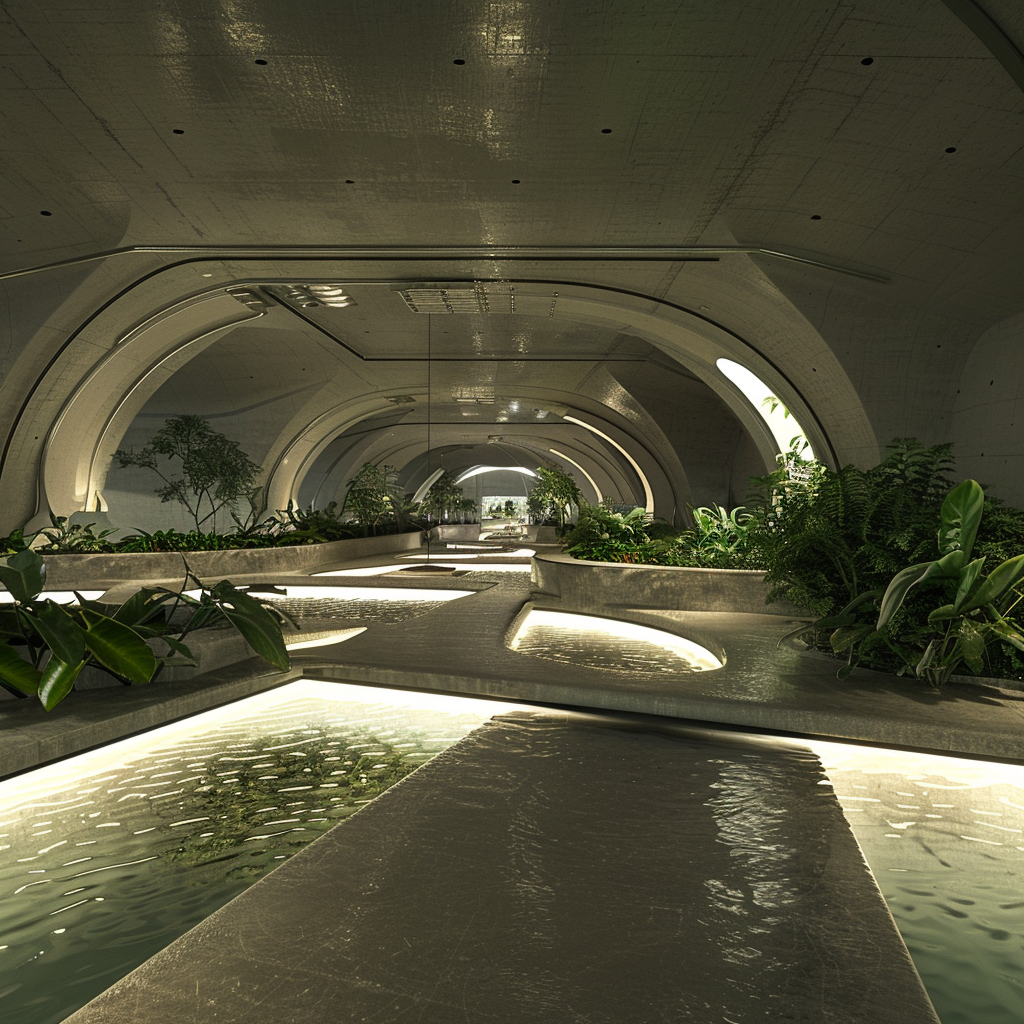
Generation parameters embedded in this image by Midjourney (PNG 'Description' text chunk):
underground infrastructure project of advanced filtration and recycling systems, grey and black water recycling, and bioreactors for hydroponic gardens. Job ID: 4506347a-e1e8-4a19-b03c-6cac200349fd